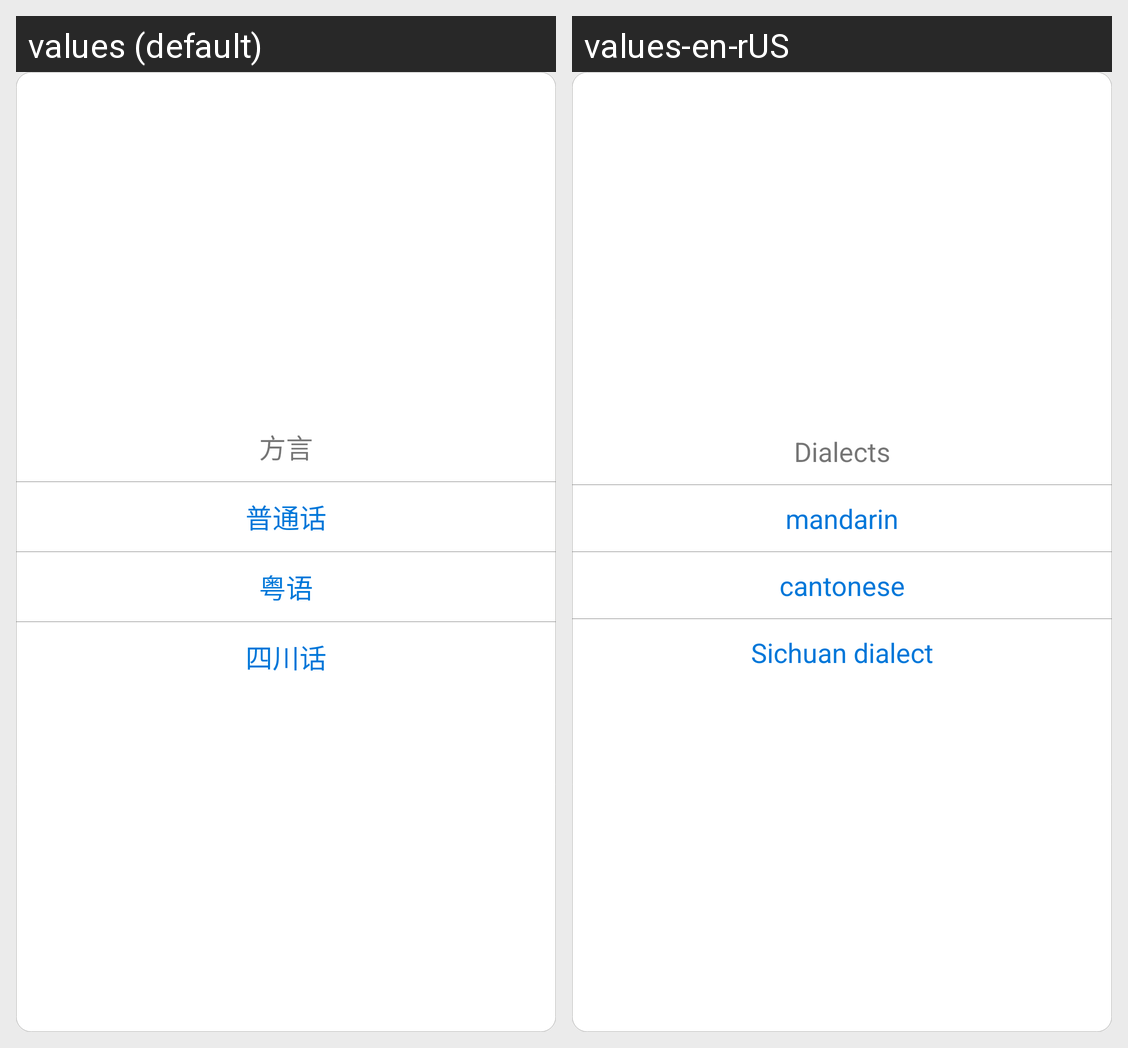

Locale-by-locale string values for the Android screen shown in this grid:
Android screen res/layout/settings_fangyan_dialog.xml rendered under 2 locales, left to right: values (default), values-en-rUS. Device: Nexus 5 (rendered at 1080×1920; each locale shown at half size, 540×960, under a caption strip naming it); theme AppTheme.
Strings drawn on this screen, with the default value and each locale's value (text and hints the layout hard-codes, and strings that could not be matched under every locale, appear in the picture but are not listed):

set_fangyan
  values: 方言
  values-en-rUS: Dialects

mandarin
  values: 普通话
  values-en-rUS: mandarin

cantonese
  values: 粤语
  values-en-rUS: cantonese

lmz
  values: 四川话
  values-en-rUS: Sichuan dialect
